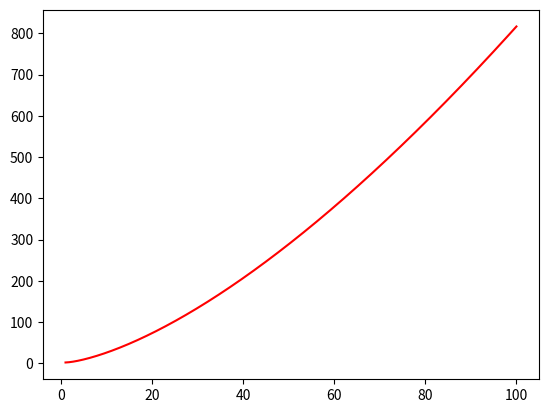

This figure's Python source: (Note: this script raises an exception after producing the figure.)
import math
import numpy
import matplotlib.pyplot as pp

# Her er den eksakte løsning:
def rigtig(x):
    return (math.sqrt(6*(x**3) + 30))/3

# Nu laves data til den eksakte løsning:
x_rig = numpy.linspace(1, 100, 10000)
y_rig = []
for i in range(len(x_rig)):
    y_rig.append(rigtig(x_rig[i]))


# Differentialligningerne som skal løses defineres her:
def y_prime(x):
    return x**2


def x_prime(y):
    return y

# Eulers metode:
def euler(y, time, dt, derivs):
    return dt*derivs(y)+y

# Her er udregningerne for den numeriske løsning af de koblede differentialligninger:
x_euler = [1]
y_euler = [2]
dt = 100/1000000000
i = 0
while x_euler[i] < 100:
    y_euler.append(y_euler[i]+dt*y_prime(x_euler[i]))
    x_euler.append(x_euler[i]+dt*x_prime(y_euler[i]))
    i += 1

    
# Her er grafen lavet:
pp.plot(x_rig, y_rig, 'r')
pp.plot(x_euler, y_euler, 'g--')
pp.legend(['Rigtig', 'Numerisk'])
pp.show()


